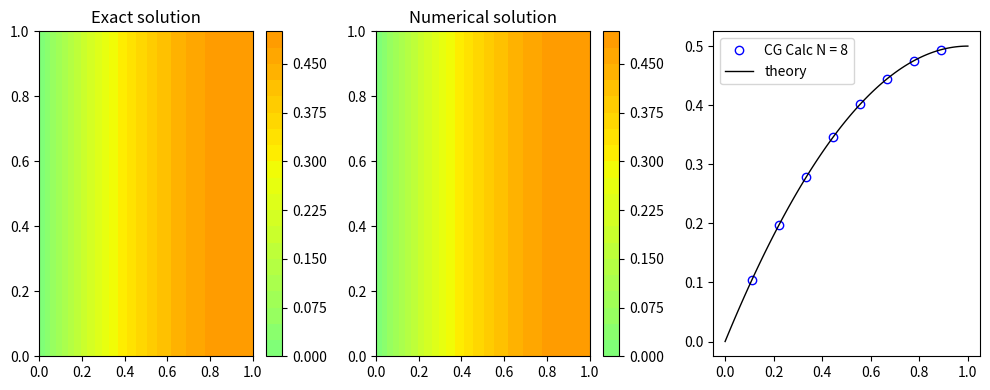

Reproduce this figure in Python.
import numpy as np
import matplotlib.pyplot as plt

def boundary( u, dx, dy, nx, ny ):
    dx2 = dx * dx
    dy2 = dy * dy
    
    #boundary
    for j in range(0, ny):
        u[0,j] = 0.0
        u[nx-1,j] = u[nx-2,j] + 0.5 * dx2
        
    for i in range(0, nx):
        u[i,0] = u[i,1]
        u[i,ny-1] = u[i,ny-2]
    return

def calc_ap( u, ap, dx, dy, nx, ny ):
    dx2 = dx * dx
    dy2 = dy * dy
    
    #boundary
    for j in range(0, ny):
        u[0,j] = 0.0
        u[nx-1,j] = u[nx-2,j]
        
    for i in range(0, nx):
        u[i,0] = u[i,1]
        u[i,ny-1] = u[i,ny-2]
    
    for j in range(1, ny-1):
        for i in range(1, nx-1):
            d2udx2 = ( u[i+1,j] - 2*u[i,j] + u[i-1,j] ) / dx2
            d2udy2 = ( u[i,j+1] - 2*u[i,j] + u[i,j-1] ) / dy2
            ap[i,j] = d2udx2 + d2udy2
    return
    
def calc_residual( x, b, nx, ny, dx, dy ):
    ax = np.zeros( ( nx, ny ) )
    calc_ap( x, ax, dx, dy, nx, ny )
    r = b - ax
    return r
    
def my_dot_product( a, b, nx, ny ):
    sum = 0.0
    for j in range(1, ny-1):
        for i in range(1, nx-1):
            sum += a[i,j] * b[i,j]
    return sum

def conjugate_gradients( dx, dy,  b, nx, ny ):
    x = np.zeros( ( nx, ny ) )
    ap = np.zeros( ( nx, ny )  )
    r = np.zeros( ( nx, ny ) )
    
    i = 0
    imax = 10000000000
    eps = 0.0001
    
    r = calc_residual( x, b, nx, ny, dx, dy )
    p = r.copy()
    deltanew = my_dot_product( r, r, nx, ny )
    delta0 = deltanew

    while i < imax and deltanew > eps**2 * delta0:
        calc_ap( p, ap, dx, dy, nx, ny )
        alpha = deltanew / my_dot_product( p, ap, nx, ny )
        
        # update the numerical solution by adding some component of conjugate vector
        for j in range(1, ny-1):
            for i in range(1, nx-1):
                x[i,j] = x[i,j] + alpha * p[i,j]
            
        # update the residual by removing some component of previous residual
        for j in range(1, ny-1):
            for i in range(1, nx-1):
                r[i,j] = r[i,j] - alpha * ap[i,j]
       
        deltaold = deltanew
        deltanew = my_dot_product( r, r, nx, ny )
        beta = deltanew / deltaold
       
        # update the conjugate vector
        for j in range(1, ny-1):
            for i in range(1, nx-1):
                p[i,j] = r[i,j] + beta * p[i,j]
        
        print("i=",i,"deltanew=",deltanew)
        i += 1
    print("niter=",i)
        
    return x    

n = 8
nx = n + 2
ny = n + 2
             
Lx = 1.0
dx = Lx/( nx - 1 )
dx2= dx * dx

Ly = 1.0
dy = Ly/( ny - 1 )
dy2= dy * dy

b = np.zeros( ( nx, ny ) )
for j in range(0, ny):
    for i in range(1, nx-2):
        b[i,j] = -1.0
    b[nx-2,j]=-1.5*1.0

#print("b=\n",b)

x = np.zeros( nx )
y = np.zeros( ny )

for i in range(0, nx):
    x[i] = i*dx

for j in range(0, ny):
    y[j] = j*dy
    
xx, yy = np.meshgrid(x, y, indexing='ij')

ue = np.zeros( ( nx, ny ) )
for j in range(0, ny):
    for i in range(0, nx):
        ue[i,j] = x[i] - 0.5 * x[i] * x[i]
    
m = 100
f = np.zeros( m )
xt = np.linspace(0,1,m)

for i in range(0, m):
    f[i] = xt[i] - 0.5*xt[i]*xt[i]
    
   
#u = np.linalg.solve(A, b)
u = conjugate_gradients( dx, dy, b, nx, ny )
boundary( u, dx, dy, nx, ny )

uerror = np.zeros( ( nx, ny ) )
uerror = u - ue

max_error = np.max( np.abs(uerror) )

#print("uerror=\n",uerror)        

print("Maximum Norm = ", max_error);


if ( n <= 100 ):
    skip=1
else:
    skip=max(1,int(n/25))
    
mylabel="CG Calc N = {value}".format( value = n )
    
fig = plt.figure("OneFLOW-CFD Solver+2D Poisson Equation+Conjugate Gradients", figsize=(10, 4), dpi=100)

ax1 = fig.add_subplot(1,3,1)
cs1 = ax1.contourf( xx, yy, ue, levels=20, cmap="jet",vmin=-1,vmax=1)
fig.colorbar(cs1, ax = ax1)
ax1.set_title("Exact solution")

ax2 = fig.add_subplot(1,3,2)
cs2 = ax2.contourf( xx, yy, u, levels=20, cmap="jet",vmin=-1,vmax=1)
fig.colorbar(cs2, ax = ax2)
ax2.set_title("Numerical solution")

fig.tight_layout()
fig.savefig("cg_contour.pdf")

ax3 = fig.add_subplot(1,3,3)

#for k in range(0, ny):
k=int(ny/2)
ax3.plot(x[1:-1],u[1:-1,k],'bo', markersize=6,markerfacecolor='none',markevery=skip,label=mylabel )

ax3.plot(xt,f,'k',linewidth=1,label="theory")
plt.legend()

plt.show()
